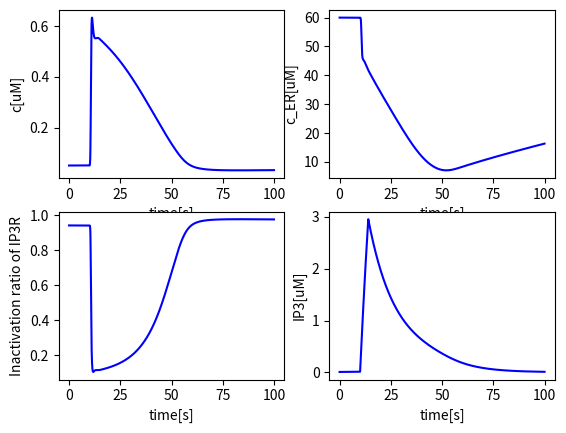
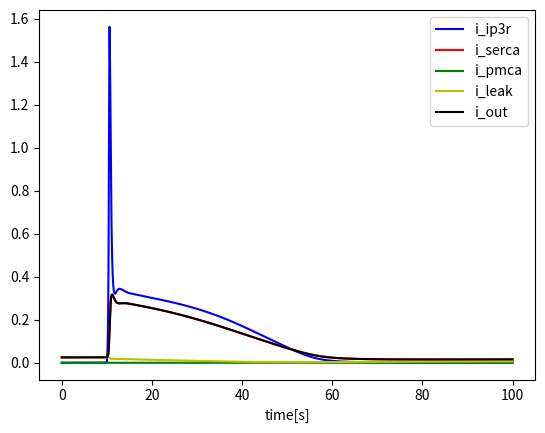

Reproduce these figures in Python, in order.
#!/usr/bin/env python
# -*- coding: utf-8 -*-

import numpy as np
import matplotlib.pyplot as plt
from scipy.integrate import odeint

class HoferCell:
    '''An intracellular model following Hofer 2002'''

    def __init__(self, T = 60, dt = 0.001):
        self.k1 = 0.0004
        self.k2 = 0.08
        self.ka = 0.2
        self.kip = 0.3
        self.k3 = 0.5
        self.v40 = 0.025
        self.v41 = 0.2
        self.kr = 1
        self.k5 = 0.5
        self.k6 = 4
        self.ki = 0.2
        self.kg = 0.1 # unknown
        self.a0 = 1 # 1e-3 - 10
        self.v7 = 0.04 # 0 - 0.05
        self.v8 = 4e-4
        self.kca = 0.3
        self.k9 = 0.08
        self.beta = 20

        self.c0 = 0.05
        self.s0 = 60
        self.r0 = 0.94
        self.ip0 = 0.01

        self.T = T
        self.dt = dt
        self.time = np.linspace(0, T, int(T/dt))

    '''Calcium terms'''
    def i_rel(self, c, s, ip, r):
        # Release from ER, including IP3R and leak term [uM/s]
        return (self.k2 * r * c**2 * ip**2 / (self.ka**2 + c**2) / (self.kip**2 + ip**2)) * (s - c)

    def i_serca(self, c):
        # SERCA [uM/s]
        # v_serca = 2
        # k_serca = 0.1
        # return v_serca * c / (c + k_serca)
        return self.k3 * c

    def i_leak(self, c, s):
        k1 = (self.i_serca(self.c0) - self.i_rel(self.c0, self.s0, self.ip0, self.r0)) / (self.s0 - self.c0)
        return k1 * (s - c)

    def i_in(self, c, ip):
        # Calcium entry rate [uM/s]
        return self.v40 + self.v41 * ip**2 / (self.kr**2 + ip**2)

    def i_pmca(self, c):
        # PMCA [uM/s]
        k_pmca = 2.5
        v_pmca = 4
        return 0 * v_pmca * c**2 / (c**2 + k_pmca**2)

    def i_out(self, c):
        # Additional eflux [uM/s]
        k5 = (self.i_in(self.c0, self.ip0) - self.i_pmca(self.c0)) / self.c0
        return k5 * c

    '''IP3R terms'''
    def v_r(self, c, r):
        # Rates of receptor inactivation and recovery [1/s]
        return self.k6 * (self.ki**2 / (self.ki**2 + c**2) - r)

    '''IP3 terms'''
    def i_plcb(self, v8):
        # Agonist-controlled PLC-beta activity [uM/s]
        return v8 * 1 / ((1 + self.kg)*(self.kg/(1+self.kg) + self.a0)) * self.a0

    def i_plcd(self, c):
        # PLC-delta activity [uM/s]
        return self.v7 * c**2 / (self.kca**2 + c**2)

    def i_deg(self, ip):
        # IP3 degradion [uM/s]
        return self.k9 * ip

    '''Stimulation'''
    def stim(self, t, stims):
        # Stimulation

        condition = False

        for stim_t in stims:
            condition = condition or stim_t <= t < stim_t + 4

        if condition:
            return 1
        else:
            return 0

    '''Numerical terms'''
    def rhs(self, y, t, stims):
        # Right-hand side formulation
        c, s, r, ip = y

        dcdt = self.i_rel(c, s, ip, r) + self.i_leak(c, s) - self.i_serca(c) + self.i_in(c, ip) - self.i_pmca(c) - self.i_out(c)
        dsdt = self.beta * (self.i_serca(c) - self.i_rel(c, s, ip, r) - self.i_leak(c, s))
        drdt = self.v_r(c, r)
        dipdt = self.i_plcb(self.stim(t, stims)) + self.i_plcd(c) - self.i_deg(ip)

        return [dcdt, dsdt, drdt, dipdt]

    def step(self, stims = [10]):
        # Time stepping    

        self.v8 = (self.i_deg(self.ip0) - self.i_plcd(self.c0)) / (1 / ((1 + self.kg)*(self.kg/(1+self.kg) + self.a0)) * self.a0)
        self.r0 = self.ki**2 / (self.ki**2 + self.c0**2)

        y0 = [self.c0, self.s0, self.r0, self.ip0]
        sol = odeint(self.rhs, y0, self.time, args = (stims,), hmax = 0.005)

        # # Self-defined Euler's Method
        # y = y0
        # sol = np.zeros((len(self.time), len(y0)))       
        # for j in range(len(self.time)):
        #     t = self.time[j]
        #     sol[j,:] = y
        #     dydt = self.rhs(y, t, stims)
        #     y += self.dt * np.array(dydt)

        return sol

    '''Plot'''
    def plot(self, a, tmin=0, tmax=100, xlabel = 'time[s]', ylabel = None, color = 'b'):
        plt.plot(self.time[int(tmin/self.dt):int(tmax/self.dt)], a[int(tmin/self.dt):int(tmax/self.dt)], color)
        if xlabel:  plt.xlabel(xlabel)
        if ylabel:  plt.ylabel(ylabel)

if __name__ == "__main__":
    model = HoferCell(100)
    sol = model.step()
    c = sol[:,0]
    s = sol[:,1]
    r = sol[:,2]
    ip = sol[:,3]

    # Plot the results
    plt.figure()
    plt.subplot(221)
    model.plot(c, ylabel = 'c[uM]')
    plt.subplot(222)
    model.plot(s, ylabel = 'c_ER[uM]')
    plt.subplot(223)
    model.plot(r, ylabel = 'Inactivation ratio of IP3R')
    plt.subplot(224)
    model.plot(ip, ylabel = 'IP3[uM]')
    plt.show()

    # Plot the currents
    plt.figure()
    model.plot(model.i_rel(c, s, ip, r), color='b')
    model.plot(model.i_serca(c), color = 'r')
    model.plot(model.i_pmca(c), color = 'g')
    model.plot(model.i_leak(c, s), color = 'y')
    model.plot(model.i_out(c), color='k')
    plt.legend(['i_ip3r', 'i_serca', 'i_pmca', 'i_leak', 'i_out'])
    plt.show()

    

    
